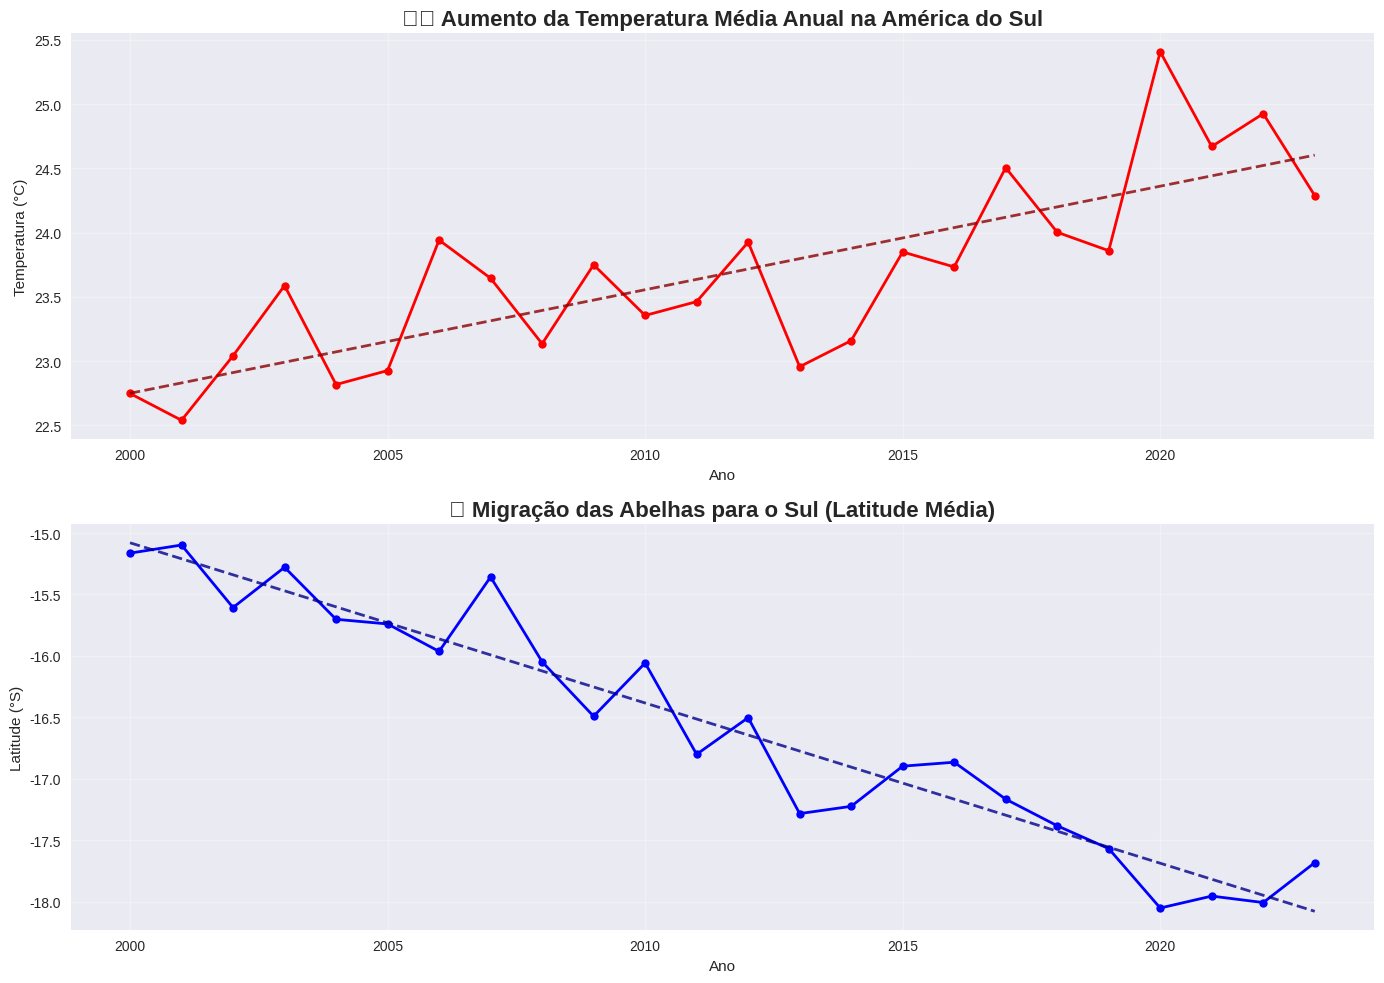

Reproduce this figure in Python. (Note: this script raises an exception after producing the figure.)
#!/usr/bin/env python3
# -*- coding: utf-8 -*-
"""
Script para gerar gráficos visuais demonstrativos sobre análise de abelhas e mudanças climáticas.
Os gráficos são salvos na pasta images/ para exibição no README.

[redacted]
Data: 2024
"""

import numpy as np
import pandas as pd
import matplotlib.pyplot as plt
import seaborn as sns
from datetime import datetime, timedelta
import warnings
warnings.filterwarnings('ignore')

# Configuração do estilo dos gráficos
plt.style.use('seaborn-v0_8')
sns.set_palette("husl")
plt.rcParams['figure.figsize'] = (12, 8)
plt.rcParams['font.size'] = 12
plt.rcParams['axes.grid'] = True
plt.rcParams['grid.alpha'] = 0.3

def generate_sample_data():
    """
    Gera dados simulados realistas para demonstração das análises.
    """
    np.random.seed(42)
    
    # Dados temporais (2000-2023)
    years = np.arange(2000, 2024)
    n_years = len(years)
    
    # Dados de temperatura (tendência de aquecimento)
    base_temp = 22.5
    temp_trend = np.linspace(0, 2.5, n_years)  # Aumento de 2.5°C em 23 anos
    temperature = base_temp + temp_trend + np.random.normal(0, 0.5, n_years)
    
    # Dados de latitude média das abelhas (migração para o sul)
    base_lat = -15.0  # Latitude inicial (sul do Brasil)
    lat_trend = np.linspace(0, -3.0, n_years)  # Migração 3° para o sul
    latitude = base_lat + lat_trend + np.random.normal(0, 0.3, n_years)
    
    # Número de espécies observadas
    base_species = 45
    species_decline = np.linspace(0, -8, n_years)  # Declínio de 8 espécies
    species_count = base_species + species_decline + np.random.normal(0, 2, n_years)
    species_count = np.maximum(species_count, 20)  # Mínimo de 20 espécies
    
    # Produtividade de mel (kg/colmeia)
    base_honey = 25.0
    honey_decline = np.linspace(0, -5, n_years)  # Declínio de 5kg
    honey_production = base_honey + honey_decline + np.random.normal(0, 1.5, n_years)
    honey_production = np.maximum(honey_production, 15)  # Mínimo de 15kg
    
    return pd.DataFrame({
        'year': years,
        'temperature': temperature,
        'latitude': latitude,
        'species_count': species_count,
        'honey_production': honey_production
    })

def generate_geographic_data():
    """
    Gera dados geográficos simulados para mapas de distribuição.
    """
    np.random.seed(42)
    
    # Coordenadas da América do Sul
    n_points = 200
    
    # Distribuição atual (mais ao norte)
    lat_current = np.random.normal(-12, 4, n_points//2)
    lon_current = np.random.normal(-55, 8, n_points//2)
    
    # Distribuição futura (mais ao sul)
    lat_future = np.random.normal(-18, 4, n_points//2)
    lon_future = np.random.normal(-58, 8, n_points//2)
    
    current_data = pd.DataFrame({
        'latitude': lat_current,
        'longitude': lon_current,
        'period': 'Atual (2020-2023)',
        'abundance': np.random.exponential(2, n_points//2)
    })
    
    future_data = pd.DataFrame({
        'latitude': lat_future,
        'longitude': lon_future,
        'period': 'Projetado (2040-2050)',
        'abundance': np.random.exponential(1.5, n_points//2)
    })
    
    return pd.concat([current_data, future_data], ignore_index=True)

def plot_temperature_migration_trend(df):
    """
    Gráfico mostrando a correlação entre temperatura e migração das abelhas.
    """
    fig, (ax1, ax2) = plt.subplots(2, 1, figsize=(14, 10))
    
    # Gráfico 1: Temperatura ao longo do tempo
    ax1.plot(df['year'], df['temperature'], 'o-', color='red', linewidth=2, markersize=6)
    ax1.set_title('🌡️ Aumento da Temperatura Média Anual na América do Sul', fontsize=16, fontweight='bold')
    ax1.set_xlabel('Ano')
    ax1.set_ylabel('Temperatura (°C)')
    ax1.grid(True, alpha=0.3)
    
    # Linha de tendência
    z = np.polyfit(df['year'], df['temperature'], 1)
    p = np.poly1d(z)
    ax1.plot(df['year'], p(df['year']), "--", color='darkred', alpha=0.8, linewidth=2)
    
    # Gráfico 2: Latitude média das abelhas
    ax2.plot(df['year'], df['latitude'], 'o-', color='blue', linewidth=2, markersize=6)
    ax2.set_title('🐝 Migração das Abelhas para o Sul (Latitude Média)', fontsize=16, fontweight='bold')
    ax2.set_xlabel('Ano')
    ax2.set_ylabel('Latitude (°S)')
    ax2.grid(True, alpha=0.3)
    
    # Linha de tendência
    z2 = np.polyfit(df['year'], df['latitude'], 1)
    p2 = np.poly1d(z2)
    ax2.plot(df['year'], p2(df['year']), "--", color='darkblue', alpha=0.8, linewidth=2)
    
    plt.tight_layout()
    plt.savefig('../images/temperature_migration_trend.png', dpi=300, bbox_inches='tight')
    plt.close()
    print("✅ Gráfico salvo: temperature_migration_trend.png")

def plot_correlation_analysis(df):
    """
    Matriz de correlação e scatter plots.
    """
    fig, ((ax1, ax2), (ax3, ax4)) = plt.subplots(2, 2, figsize=(16, 12))
    
    # Matriz de correlação
    corr_matrix = df[['temperature', 'latitude', 'species_count', 'honey_production']].corr()
    sns.heatmap(corr_matrix, annot=True, cmap='RdYlBu_r', center=0, 
                square=True, ax=ax1, cbar_kws={'shrink': 0.8})
    ax1.set_title('🔗 Matriz de Correlação entre Variáveis', fontsize=14, fontweight='bold')
    
    # Scatter plot: Temperatura vs Latitude
    ax2.scatter(df['temperature'], df['latitude'], alpha=0.7, s=60, color='purple')
    ax2.set_xlabel('Temperatura (°C)')
    ax2.set_ylabel('Latitude (°S)')
    ax2.set_title('Temperatura vs Latitude das Abelhas')
    
    # Linha de regressão
    z = np.polyfit(df['temperature'], df['latitude'], 1)
    p = np.poly1d(z)
    ax2.plot(df['temperature'], p(df['temperature']), "r--", alpha=0.8)
    
    # Scatter plot: Temperatura vs Número de Espécies
    ax3.scatter(df['temperature'], df['species_count'], alpha=0.7, s=60, color='green')
    ax3.set_xlabel('Temperatura (°C)')
    ax3.set_ylabel('Número de Espécies')
    ax3.set_title('Temperatura vs Diversidade de Espécies')
    
    # Linha de regressão
    z3 = np.polyfit(df['temperature'], df['species_count'], 1)
    p3 = np.poly1d(z3)
    ax3.plot(df['temperature'], p3(df['temperature']), "r--", alpha=0.8)
    
    # Scatter plot: Temperatura vs Produção de Mel
    ax4.scatter(df['temperature'], df['honey_production'], alpha=0.7, s=60, color='orange')
    ax4.set_xlabel('Temperatura (°C)')
    ax4.set_ylabel('Produção de Mel (kg/colmeia)')
    ax4.set_title('Temperatura vs Produção de Mel')
    
    # Linha de regressão
    z4 = np.polyfit(df['temperature'], df['honey_production'], 1)
    p4 = np.poly1d(z4)
    ax4.plot(df['temperature'], p4(df['temperature']), "r--", alpha=0.8)
    
    plt.tight_layout()
    plt.savefig('../images/correlation_analysis.png', dpi=300, bbox_inches='tight')
    plt.close()
    print("✅ Gráfico salvo: correlation_analysis.png")

def plot_species_decline(df):
    """
    Gráfico mostrando o declínio das espécies e produção de mel.
    """
    fig, (ax1, ax2) = plt.subplots(1, 2, figsize=(16, 6))
    
    # Declínio das espécies
    ax1.fill_between(df['year'], df['species_count'], alpha=0.3, color='red')
    ax1.plot(df['year'], df['species_count'], 'o-', color='darkred', linewidth=2, markersize=5)
    ax1.set_title('📉 Declínio na Diversidade de Espécies de Abelhas', fontsize=14, fontweight='bold')
    ax1.set_xlabel('Ano')
    ax1.set_ylabel('Número de Espécies Observadas')
    ax1.grid(True, alpha=0.3)
    
    # Linha de tendência
    z = np.polyfit(df['year'], df['species_count'], 1)
    p = np.poly1d(z)
    ax1.plot(df['year'], p(df['year']), "--", color='black', alpha=0.8, linewidth=2)
    
    # Produção de mel
    ax2.fill_between(df['year'], df['honey_production'], alpha=0.3, color='gold')
    ax2.plot(df['year'], df['honey_production'], 'o-', color='darkorange', linewidth=2, markersize=5)
    ax2.set_title('🍯 Impacto na Produção de Mel', fontsize=14, fontweight='bold')
    ax2.set_xlabel('Ano')
    ax2.set_ylabel('Produção Média (kg/colmeia)')
    ax2.grid(True, alpha=0.3)
    
    # Linha de tendência
    z2 = np.polyfit(df['year'], df['honey_production'], 1)
    p2 = np.poly1d(z2)
    ax2.plot(df['year'], p2(df['year']), "--", color='black', alpha=0.8, linewidth=2)
    
    plt.tight_layout()
    plt.savefig('../images/species_honey_decline.png', dpi=300, bbox_inches='tight')
    plt.close()
    print("✅ Gráfico salvo: species_honey_decline.png")

def plot_geographic_distribution(geo_df):
    """
    Mapa mostrando a distribuição atual vs futura das abelhas.
    """
    fig, (ax1, ax2) = plt.subplots(1, 2, figsize=(18, 8))
    
    # Distribuição atual
    current = geo_df[geo_df['period'] == 'Atual (2020-2023)']
    scatter1 = ax1.scatter(current['longitude'], current['latitude'], 
                          c=current['abundance'], s=60, alpha=0.7, 
                          cmap='Reds', edgecolors='black', linewidth=0.5)
    ax1.set_title('🗺️ Distribuição Atual das Abelhas\n(2020-2023)', fontsize=14, fontweight='bold')
    ax1.set_xlabel('Longitude')
    ax1.set_ylabel('Latitude')
    ax1.grid(True, alpha=0.3)
    
    # Distribuição futura
    future = geo_df[geo_df['period'] == 'Projetado (2040-2050)']
    scatter2 = ax2.scatter(future['longitude'], future['latitude'], 
                          c=future['abundance'], s=60, alpha=0.7, 
                          cmap='Blues', edgecolors='black', linewidth=0.5)
    ax2.set_title('🔮 Distribuição Projetada das Abelhas\n(2040-2050)', fontsize=14, fontweight='bold')
    ax2.set_xlabel('Longitude')
    ax2.set_ylabel('Latitude')
    ax2.grid(True, alpha=0.3)
    
    # Colorbar
    plt.colorbar(scatter1, ax=ax1, label='Abundância Relativa')
    plt.colorbar(scatter2, ax=ax2, label='Abundância Relativa')
    
    plt.tight_layout()
    plt.savefig('../images/geographic_distribution.png', dpi=300, bbox_inches='tight')
    plt.close()
    print("✅ Gráfico salvo: geographic_distribution.png")

def plot_climate_impact_summary(df):
    """
    Gráfico resumo mostrando todos os impactos das mudanças climáticas.
    """
    fig, ((ax1, ax2), (ax3, ax4)) = plt.subplots(2, 2, figsize=(16, 12))
    
    # Normalizar dados para comparação (0-100)
    temp_norm = ((df['temperature'] - df['temperature'].min()) / 
                 (df['temperature'].max() - df['temperature'].min())) * 100
    
    lat_norm = ((df['latitude'].max() - df['latitude']) / 
                (df['latitude'].max() - df['latitude'].min())) * 100
    
    species_norm = ((df['species_count'] - df['species_count'].min()) / 
                    (df['species_count'].max() - df['species_count'].min())) * 100
    
    honey_norm = ((df['honey_production'] - df['honey_production'].min()) / 
                  (df['honey_production'].max() - df['honey_production'].min())) * 100
    
    # Gráfico 1: Tendências normalizadas
    ax1.plot(df['year'], temp_norm, 'o-', label='Temperatura', color='red', linewidth=2)
    ax1.plot(df['year'], lat_norm, 'o-', label='Migração Sul', color='blue', linewidth=2)
    ax1.plot(df['year'], species_norm, 'o-', label='Diversidade', color='green', linewidth=2)
    ax1.plot(df['year'], honey_norm, 'o-', label='Produção Mel', color='orange', linewidth=2)
    ax1.set_title('📊 Tendências Normalizadas (0-100)', fontsize=14, fontweight='bold')
    ax1.set_xlabel('Ano')
    ax1.set_ylabel('Índice Normalizado')
    ax1.legend()
    ax1.grid(True, alpha=0.3)
    
    # Gráfico 2: Boxplot das variáveis
    data_for_box = [df['temperature'], df['latitude'].abs(), df['species_count'], df['honey_production']]
    labels_box = ['Temperatura\n(°C)', 'Latitude\n(°S)', 'Espécies\n(count)', 'Mel\n(kg)']
    
    box_plot = ax2.boxplot(data_for_box, labels=labels_box, patch_artist=True)
    colors = ['red', 'blue', 'green', 'orange']
    for patch, color in zip(box_plot['boxes'], colors):
        patch.set_facecolor(color)
        patch.set_alpha(0.7)
    
    ax2.set_title('📦 Distribuição das Variáveis', fontsize=14, fontweight='bold')
    ax2.grid(True, alpha=0.3)
    
    # Gráfico 3: Mudança percentual desde 2000
    base_year = df.iloc[0]
    temp_change = ((df['temperature'] - base_year['temperature']) / base_year['temperature']) * 100
    species_change = ((df['species_count'] - base_year['species_count']) / base_year['species_count']) * 100
    honey_change = ((df['honey_production'] - base_year['honey_production']) / base_year['honey_production']) * 100
    
    ax3.plot(df['year'], temp_change, 'o-', label='Temperatura', color='red', linewidth=2)
    ax3.plot(df['year'], species_change, 'o-', label='Diversidade', color='green', linewidth=2)
    ax3.plot(df['year'], honey_change, 'o-', label='Produção Mel', color='orange', linewidth=2)
    ax3.axhline(y=0, color='black', linestyle='--', alpha=0.5)
    ax3.set_title('📈 Mudança Percentual desde 2000', fontsize=14, fontweight='bold')
    ax3.set_xlabel('Ano')
    ax3.set_ylabel('Mudança (%)')
    ax3.legend()
    ax3.grid(True, alpha=0.3)
    
    # Gráfico 4: Projeção futura (2024-2030)
    future_years = np.arange(2024, 2031)
    
    # Extrapolação linear simples
    temp_trend = np.polyfit(df['year'], df['temperature'], 1)
    species_trend = np.polyfit(df['year'], df['species_count'], 1)
    honey_trend = np.polyfit(df['year'], df['honey_production'], 1)
    
    future_temp = np.polyval(temp_trend, future_years)
    future_species = np.polyval(species_trend, future_years)
    future_honey = np.polyval(honey_trend, future_years)
    
    # Normalizar projeções
    all_temp = np.concatenate([df['temperature'], future_temp])
    all_species = np.concatenate([df['species_count'], future_species])
    all_honey = np.concatenate([df['honey_production'], future_honey])
    
    temp_norm_proj = ((all_temp - all_temp.min()) / (all_temp.max() - all_temp.min())) * 100
    species_norm_proj = ((all_species - all_species.min()) / (all_species.max() - all_species.min())) * 100
    honey_norm_proj = ((all_honey - all_honey.min()) / (all_honey.max() - all_honey.min())) * 100
    
    all_years = np.concatenate([df['year'], future_years])
    
    ax4.plot(all_years[:len(df)], temp_norm_proj[:len(df)], 'o-', color='red', linewidth=2, label='Temperatura')
    ax4.plot(all_years[:len(df)], species_norm_proj[:len(df)], 'o-', color='green', linewidth=2, label='Diversidade')
    ax4.plot(all_years[:len(df)], honey_norm_proj[:len(df)], 'o-', color='orange', linewidth=2, label='Produção Mel')
    
    ax4.plot(all_years[len(df):], temp_norm_proj[len(df):], '--', color='red', linewidth=2, alpha=0.7)
    ax4.plot(all_years[len(df):], species_norm_proj[len(df):], '--', color='green', linewidth=2, alpha=0.7)
    ax4.plot(all_years[len(df):], honey_norm_proj[len(df):], '--', color='orange', linewidth=2, alpha=0.7)
    
    ax4.axvline(x=2023, color='black', linestyle=':', alpha=0.7, label='Projeção')
    ax4.set_title('🔮 Projeção até 2030', fontsize=14, fontweight='bold')
    ax4.set_xlabel('Ano')
    ax4.set_ylabel('Índice Normalizado')
    ax4.legend()
    ax4.grid(True, alpha=0.3)
    
    plt.tight_layout()
    plt.savefig('../images/climate_impact_summary.png', dpi=300, bbox_inches='tight')
    plt.close()
    print("✅ Gráfico salvo: climate_impact_summary.png")

def main():
    """
    Função principal que executa todas as análises e gera os gráficos.
    """
    print("🐝 Iniciando geração de gráficos para análise de abelhas...\n")
    
    # Gerar dados simulados
    print("📊 Gerando dados simulados...")
    df = generate_sample_data()
    geo_df = generate_geographic_data()
    
    print(f"✅ Dados gerados: {len(df)} anos de dados temporais")
    print(f"✅ Dados geográficos: {len(geo_df)} pontos de distribuição\n")
    
    # Gerar gráficos
    print("🎨 Gerando gráficos...")
    
    plot_temperature_migration_trend(df)
    plot_correlation_analysis(df)
    plot_species_decline(df)
    plot_geographic_distribution(geo_df)
    plot_climate_impact_summary(df)
    
    print("\n🎉 Todos os gráficos foram gerados com sucesso!")
    print("📁 Arquivos salvos na pasta 'images/'")
    print("\n📋 Gráficos gerados:")
    print("   1. temperature_migration_trend.png - Tendência de temperatura e migração")
    print("   2. correlation_analysis.png - Análise de correlações")
    print("   3. species_honey_decline.png - Declínio de espécies e produção")
    print("   4. geographic_distribution.png - Distribuição geográfica")
    print("   5. climate_impact_summary.png - Resumo dos impactos climáticos")
    
    # Salvar dados para uso posterior
    df.to_csv('../data/bee_climate_data.csv', index=False)
    geo_df.to_csv('../data/bee_geographic_data.csv', index=False)
    print("\n💾 Dados salvos em 'data/' para análises futuras")

if __name__ == "__main__":
    main()